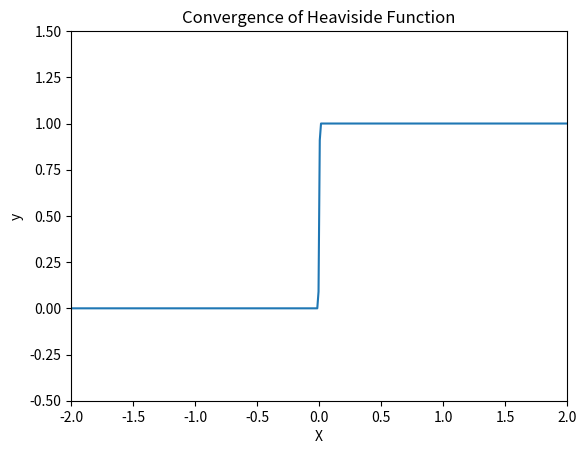

Recreate this plot in Python. (Note: this script raises an exception after producing the figure.)
import numpy as np
from math import pi
import matplotlib.pyplot as plt
from matplotlib import animation

def Heaviside(x, ep):
    """
    Heaviside Function
    """
    if x < -ep:
        return 0
    elif x > ep:
        return 1
    else:
        return 0.5+0.5*x/ep+0.5*np.sin(pi*x/ep)/pi

%%capture
fig = plt.figure()
ax = plt.axes(xlim=(-2, 2), ylim=(-0.5, 1.5))
line, = ax.plot([], [], lw=1.5)

def init():
    line.set_data([], [])
    return line,

def animate(i):
    x = np.linspace(-2, 2, 400)
    epsilon = np.zeros_like(x) + 2 - 0.01 * i
    y = np.array(list(map(Heaviside, x, epsilon)))
    line.set_data(x, y)
    return line,

anim = animation.FuncAnimation(fig, animate, init_func=init,
                               frames=200, interval=20, blit=True)
plt.xlabel('X')
plt.ylabel('y')
plt.title('Convergence of Heaviside Function')
anim.save('591hs.mp4')